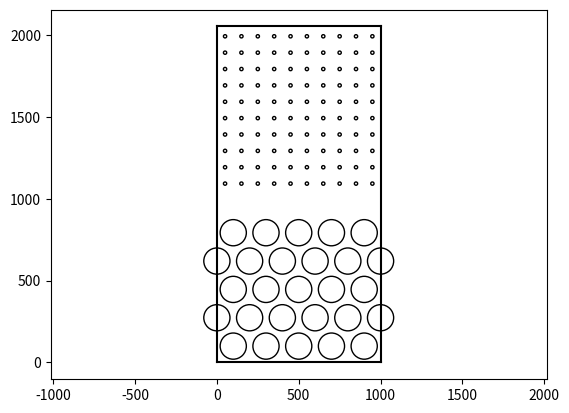

Python code for this plot:
import numpy as np
import matplotlib.pyplot as plt

RR = 100
R = 10
Pnx = 5
Pny = 5
pnx = 10
pny = 10
dx = 0
dy = 0
ppl = 2*RR
Nx = Pnx*(dx+2*RR)
pl = Nx/pnx;
Ny = (Pny-1)*(3**0.5*RR+dy)+2*RR+ppl+(pny-1)*pl+6*R
sy = (Pny-1)*(3**0.5*RR+dy)+2*RR+ppl

px = 0
py = 0

fig = plt.gcf()
ax = fig.gca()
for j in range(Pny):
	py = 0 + j*(3**0.5*RR+dy) + RR
	temp = Pnx if np.mod(j,2)==0 else Pnx+1
	for i in range(temp):
		if np.mod(j,2)==0:
			px = 0.5*dx+RR + i*(2*RR+dx)
		else:
			px = i*(2*RR+dx)
		circle = plt.Circle((px,py),0.8*RR,fill=False)
		ax.add_patch(circle)

for j in range(pny):
	py = sy + j*pl
	for i in range(pnx):
		px = 0.5*pl + i*pl
		circle = plt.Circle((px,py),R,fill=False)
		ax.add_patch(circle)
ax.set_aspect('equal', adjustable='datalim')
ax.plot([0,0],[0, Ny],'k')
ax.plot([Nx,Nx],[0, Ny],'k')
ax.plot([0,Nx],[0, 0],'k')
ax.plot([0,Nx],[Ny, Ny],'k')

plt.show()
